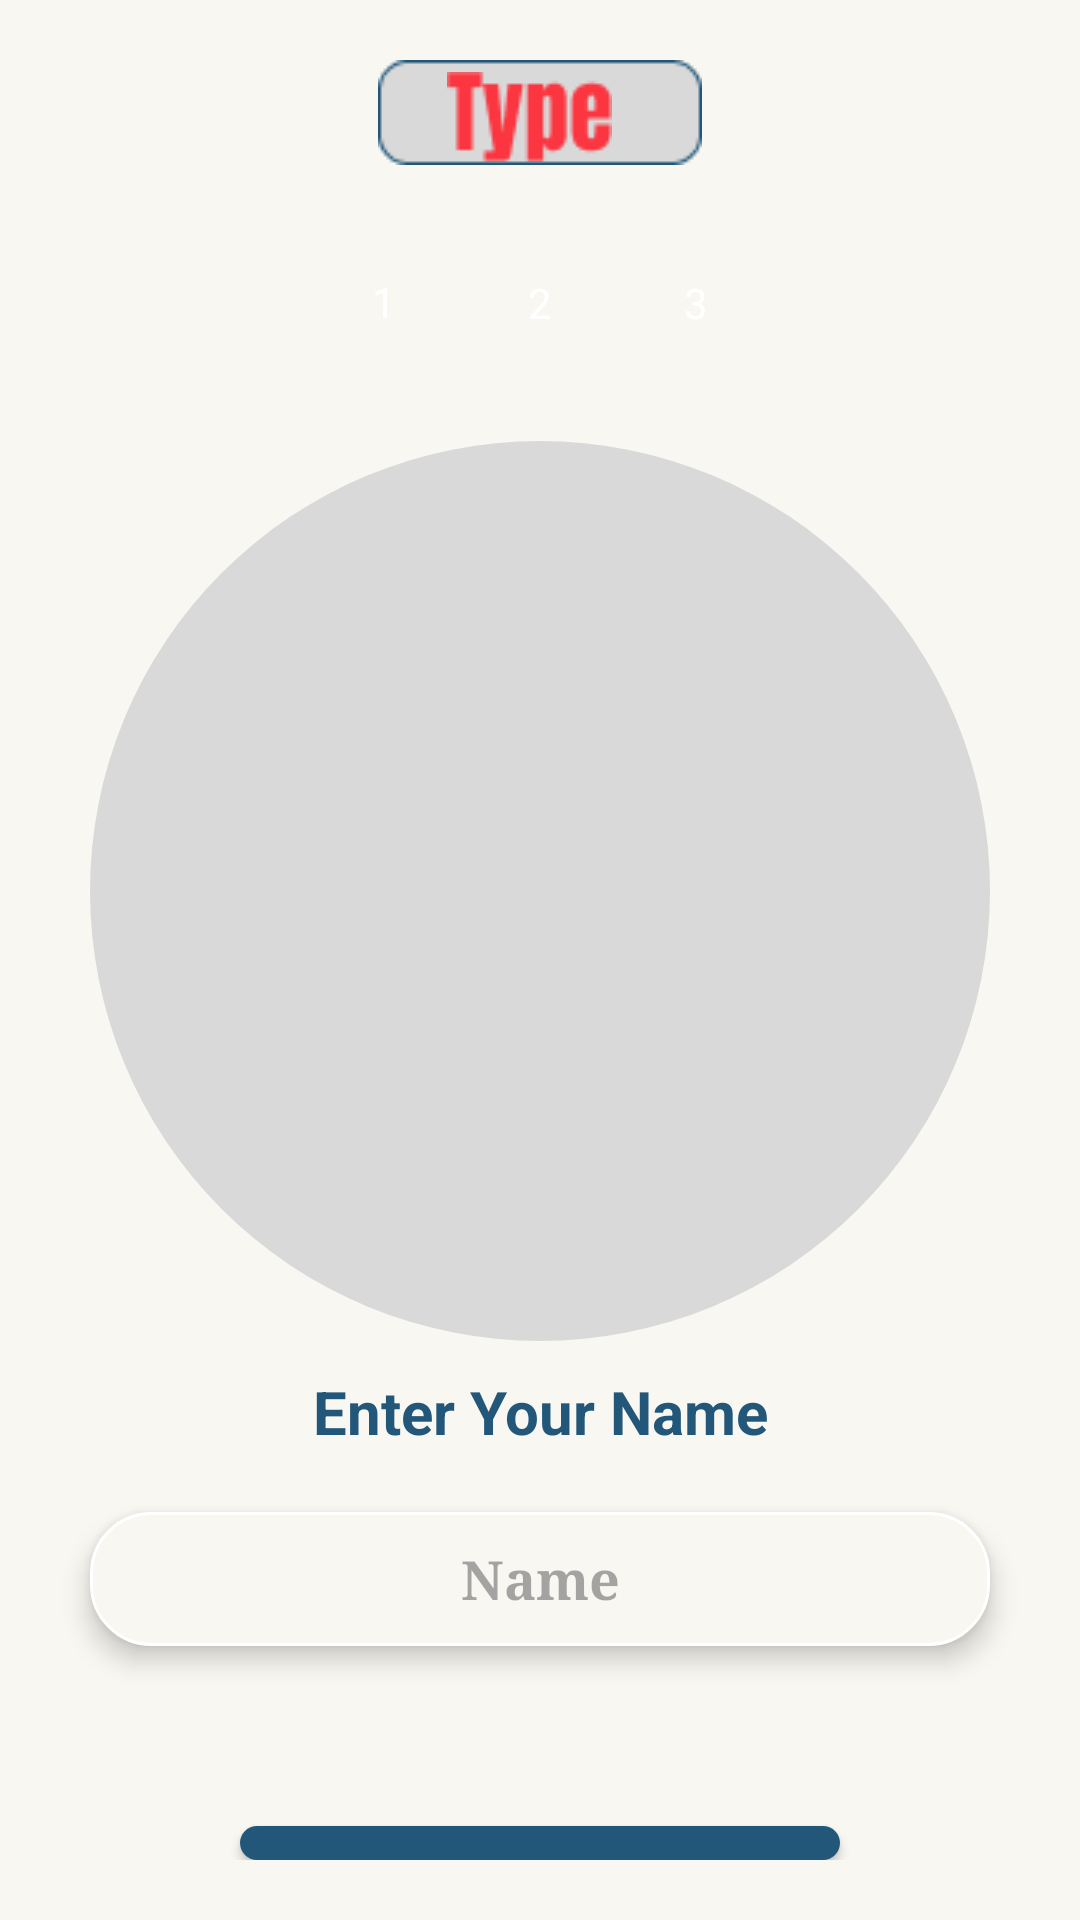

Produce the Android XML layout that renders to this screen, including the resource entries it uses.
<!-- AndroidManifest.xml: application theme Theme.TypeApp -->
<!-- res/layout/activity_user.xml -->
<?xml version="1.0" encoding="utf-8"?>
<LinearLayout xmlns:android="http://schemas.android.com/apk/res/android"
    xmlns:app="http://schemas.android.com/apk/res-auto"
    xmlns:tools="http://schemas.android.com/tools"
    android:layout_width="match_parent"
    android:layout_height="match_parent"
    android:orientation="vertical"
    android:background="@color/bg"
    android:gravity="center"
    android:padding="20dp"
    tools:context=".UserActivity">

    <RelativeLayout
        android:layout_width="match_parent"
        android:gravity="center"
        android:layout_height="wrap_content">

        <ImageView
            android:layout_width="wrap_content"
            android:layout_height="wrap_content"
            android:src="@drawable/rect"
            />
        <ImageView
            android:layout_width="wrap_content"
            android:layout_height="wrap_content"
            android:layout_marginStart="23dp"
            android:layout_marginTop="4dp"
            android:src="@drawable/type"/>
    </RelativeLayout>

    <LinearLayout
        android:layout_width="match_parent"
        android:layout_height="wrap_content"
        android:gravity="center"
        android:layout_margin="20dp"
        android:orientation="horizontal">
        <RelativeLayout
            android:layout_width="32dp"
            android:layout_margin="10dp"
            android:layout_height="32dp"
            android:background="@drawable/circle"
            android:backgroundTint="@color/btn">

            <TextView
                android:layout_width="wrap_content"
                android:layout_height="20dp"
                android:layout_centerInParent="true"
                android:text="1"
                android:textColor="@color/white" />

        </RelativeLayout>
        <RelativeLayout
            android:layout_width="32dp"
            android:layout_margin="10dp"
            android:layout_height="32dp"
            android:background="@drawable/circle"
            android:backgroundTint="@color/btn">

            <TextView
                android:layout_width="wrap_content"
                android:layout_height="wrap_content"
                android:layout_centerInParent="true"
                android:text="2"
                android:textColor="@color/white" />

        </RelativeLayout>
        <RelativeLayout
            android:layout_width="32dp"
            android:layout_height="32dp"
            android:layout_margin="10dp"
            android:background="@drawable/circle"
            android:backgroundTint="@color/red">
            <TextView
                android:layout_width="wrap_content"
                android:layout_height="wrap_content"
                android:text="3"
                android:textColor="@color/white"
                android:layout_centerInParent="true"
                />

        </RelativeLayout>

    </LinearLayout>
    <com.google.android.material.imageview.ShapeableImageView
        android:id="@+id/image"
        android:layout_width="300dp"
        android:layout_height="300dp"
        android:background="@color/btn"
        android:scaleType="centerCrop"
        app:shapeAppearanceOverlay="@style/circular"
        />

    <TextView
        android:layout_width="match_parent"
        android:layout_height="wrap_content"
        android:text="@string/EnteryrNm"
        android:textSize="20sp"
        android:textStyle="bold"
        android:textColor="@color/blue"
        android:gravity="center"
        android:padding="10dp"
        />

    <EditText
        android:id="@+id/name"
        android:layout_width="match_parent"
        android:layout_margin="10dp"
        android:layout_height="wrap_content"
        android:textColor="@color/black"
        android:gravity="center"
        android:fontFamily="serif"
        android:elevation="5dp"
        android:background="@drawable/background"
        android:padding="10dp"
        android:textStyle="bold"
        android:inputType="text"
        android:hint="@string/Nm"/>

    <Button
        android:id="@+id/login"
        android:layout_width="200dp"
        android:layout_height="wrap_content"
        android:gravity="center"
        android:layout_gravity="center"
        android:text="@string/ln"
        android:textStyle="bold"
        android:textColor="@color/red"
        android:background="@drawable/button"
        android:fontFamily="serif"
        android:layout_marginTop="50dp"
        android:elevation="5dp"
        android:padding="10dp"
        />

</LinearLayout>
<!-- resources referenced by this layout -->
<resources>
  <color name="bg">#F8F7F2</color>
  <color name="black">#FF000000</color>
  <color name="blue">#22577A</color>
  <color name="btn">#D9D9D9</color>
  <color name="red">#FB3640</color>
  <color name="white">#FFFFFFFF</color>
  <!-- drawable background (drawable) -->
  <?xml version="1.0" encoding="utf-8"?>
  <shape android:shape="rectangle" xmlns:android="http://schemas.android.com/apk/res/android">
      <stroke android:width="1dp" android:color="@color/white"/>
      <corners android:radius="20dp" />
      <solid android:color="@color/bg"/>
  </shape>
  <!-- drawable button (drawable) -->
  <?xml version="1.0" encoding="utf-8"?>
  <shape android:shape="rectangle" xmlns:android="http://schemas.android.com/apk/res/android">
      <corners android:radius="40dp"/>
      <solid android:color="@color/blue"/>
  </shape>
  <!-- drawable rect: png bitmap (drawable, 774 bytes) -->
  <!-- drawable type: png bitmap (drawable, 1112 bytes) -->
  <string name="EnteryrNm">Enter Your Name</string>
  <string name="Nm">Name</string>
  <string name="ln">Login</string>
  <style name="circular">
          <item name="cornerSize">150dp</item>
      </style>
  <style name="Theme.TypeApp" parent="Base.Theme.TypeApp" />
  <style name="Base.Theme.TypeApp" parent="Theme.Material3.DayNight.NoActionBar">
          
          <item name="colorPrimary">@color/blue</item>
      </style>
</resources>
